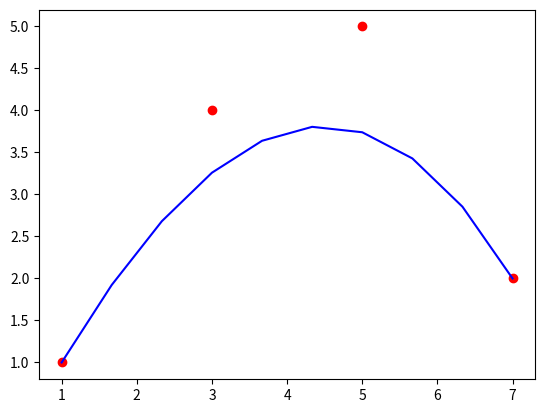

Generate this figure with matplotlib:
import numpy as np
import matplotlib.pyplot as plt
from scipy.special import comb


def getInterpolationPoints(controlPoints, tList):
    n = len(controlPoints) - 1
    interPoints = list()
    for t in tList:
        Bt = np.zeros(2, np.float64)
        for i in range(len(controlPoints)):
            Bt = Bt + comb(n, i) * np.power(1 - t, n - i) * np.power(t, i) * np.array(
                controlPoints[i]
            )
        interPoints.append(list(Bt))
    return interPoints


if __name__ == "__main__":
    points = [[1, 1], [3, 4], [5, 5], [7, 2]]
    tList = np.linspace(0, 1, 10)
    interPointsList = getInterpolationPoints(points, tList)
    x = np.array(interPointsList)[:, 0]
    y = np.array(interPointsList)[:, 1]

    plt.plot(x, y, color="b")
    plt.scatter(np.array(points)[:, 0], np.array(points)[:, 1], color="r")
    plt.show()
